Run: headless pygame with SDL's dummy video driver; simulated clock (each Clock.tick advances the game by its frame time, no real sleeping); random seed 0; keys injected as events and as key.get_pressed() state; no mouse input.
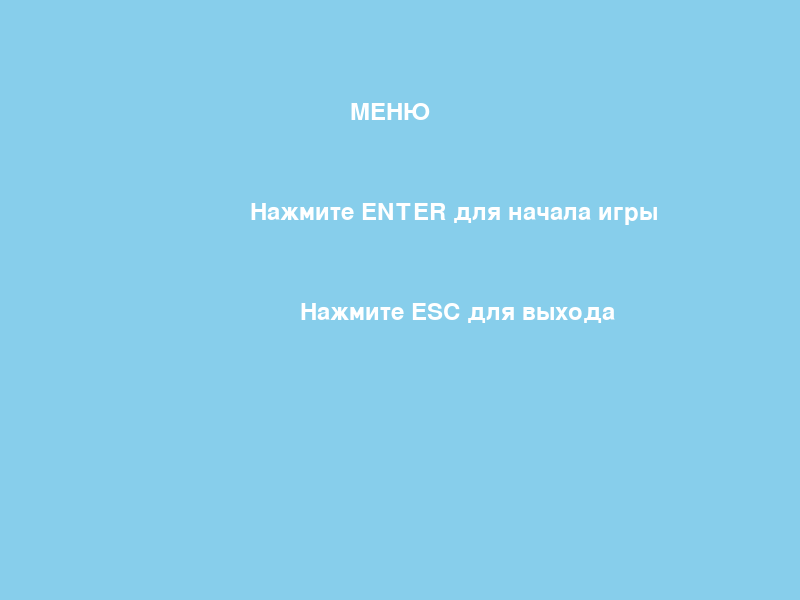
Frame 1 of 4 · flips 1–60 · no input
Frame 2 of 4 · flips 61–180 · tapped SPACE, RETURN · held RIGHT (→), D · screen unchanged from frame 1, image omitted
Frame 3 of 4 · flips 181–300 · held DOWN (↓), S · screen unchanged from frame 2, image omitted
Frame 4 of 4 · flips 301–420 · held LEFT (←), A, UP (↑), W · screen unchanged from frame 3, image omitted

The pygame program that drew these frames:

import pygame
from random import randint

# Инициализация PyGame
pygame.init()

# Размеры окна и заголовок игры
SCREEN_WIDTH = 800
SCREEN_HEIGHT = 600
FPS = 60
TITLE = 'Мини Платформер'

# Определённые цвета
SKY_BLUE = (135, 206, 235)
WHITE = (255, 255, 255)
RED = (255, 0, 0)
YELLOW = (255, 255, 0)
GREEN = (0, 255, 0)
BLACK = (0, 0, 0)
PURPLE = (128, 0, 128)

# Игровые параметры
GRAVITY = 1
JUMP_STRENGTH = 15
PLAYER_SIZE = 50
VELOCITY_X = 5
VELOCITY_Y = 0
COIN_SIZE = 20
PLATFORM_HEIGHT = 20
PLATFORM_WIDTH = 100

# Поверхности и окна
screen = pygame.display.set_mode((SCREEN_WIDTH, SCREEN_HEIGHT))
pygame.display.set_caption(TITLE)
clock = pygame.time.Clock()

# Исходная позиция игрока
player_position = [SCREEN_WIDTH // 2, SCREEN_HEIGHT // 2]
camera_offset = [0, 0]

# Больше платформ
platforms = [
    [SCREEN_WIDTH // 2 - PLATFORM_WIDTH // 2, SCREEN_HEIGHT - PLATFORM_HEIGHT],
    [SCREEN_WIDTH // 4, SCREEN_HEIGHT - PLATFORM_HEIGHT * 3],
    [SCREEN_WIDTH * 3 // 4, SCREEN_HEIGHT - PLATFORM_HEIGHT * 4],
    [SCREEN_WIDTH // 3, SCREEN_HEIGHT - PLATFORM_HEIGHT * 5],
    [SCREEN_WIDTH * 2 // 3, SCREEN_HEIGHT - PLATFORM_HEIGHT * 6],
    [SCREEN_WIDTH // 5, SCREEN_HEIGHT - PLATFORM_HEIGHT * 7],
    [SCREEN_WIDTH * 4 // 5, SCREEN_HEIGHT - PLATFORM_HEIGHT * 8]
]

# Монеты
coins = []
for _ in range(10):
    coins.append([randint(0, SCREEN_WIDTH - COIN_SIZE), randint(SCREEN_HEIGHT // 2, SCREEN_HEIGHT - PLATFORM_HEIGHT)])

# Состояния игры
STATES = ['menu', 'settings', 'shop', 'game']
state = STATES[0]

# Переменная для счета монет
coin_count = 0

# Магазин цветов
colors = {
    1: {"name": "Красный", "cost": 0, "color": RED},
    2: {"name": "Зелёный", "cost": 100, "color": GREEN},
    3: {"name": "Чёрный", "cost": 150, "color": BLACK},
    4: {"name": "Жёлтый", "cost": 200, "color": YELLOW}
}
current_color = colors[1]["color"]  # Красный по умолчанию

# Функция для вывода текста
def draw_text(text, position, color=WHITE):
    font = pygame.font.SysFont(None, 36)
    rendered_text = font.render(text, True, color)
    screen.blit(rendered_text, position)

# Основной игровой цикл
running = True
while running:
    clock.tick(FPS)
    screen.fill(SKY_BLUE)

    # Обработка событий
    for event in pygame.event.get():
        if event.type == pygame.QUIT:
            running = False
        elif event.type == pygame.KEYDOWN:
            if event.key == pygame.K_ESCAPE:
                running = False  # Выход из игры по нажатию Esc

    # Разделение состояний игры
    if state == 'menu':
        draw_text("МЕНЮ", (SCREEN_WIDTH // 2 - 50, 100))
        draw_text("Нажмите ENTER для начала игры", (SCREEN_WIDTH // 2 - 150, 200))
        draw_text("Нажмите ESC для выхода", (SCREEN_WIDTH // 2 - 100, 300))
        keys = pygame.key.get_pressed()
        if keys[pygame.K_RETURN]:
            state = 'game'

    elif state == 'settings':
        draw_text("НАСТРОЙКИ", (SCREEN_WIDTH // 2 - 70, 100))
        draw_text("Звуковой режим:", (SCREEN_WIDTH // 2 - 100, 200))
        draw_text("Графический режим:", (SCREEN_WIDTH // 2 - 100, 300))
        keys = pygame.key.get_pressed()
        if keys[pygame.K_BACKSPACE]:
            state = 'menu'

    elif state == 'shop':
        draw_text("МАГАЗИН", (SCREEN_WIDTH // 2 - 50, 100))
        draw_text(f"У вас {coin_count} монет", (SCREEN_WIDTH // 2 - 100, 150))
        for idx, item in colors.items():
            cost = item["cost"]
            color_name = item["name"]
            draw_text(f"{idx}. {color_name}: {cost} монет", (SCREEN_WIDTH // 2 - 100, 200 + idx * 50))
        keys = pygame.key.get_pressed()
        if keys[pygame.K_1]:
            current_color = colors[1]["color"]
        elif keys[pygame.K_2] and coin_count >= colors[2]["cost"]:
            coin_count -= colors[2]["cost"]
            current_color = colors[2]["color"]
        elif keys[pygame.K_3] and coin_count >= colors[3]["cost"]:
            coin_count -= colors[3]["cost"]
            current_color = colors[3]["color"]
        elif keys[pygame.K_4] and coin_count >= colors[4]["cost"]:
            coin_count -= colors[4]["cost"]
            current_color = colors[4]["color"]
        elif keys[pygame.K_BACKSPACE]:
            state = 'menu'

    elif state == 'game':
        # Управление персонажем
        keys = pygame.key.get_pressed()
        if keys[pygame.K_LEFT]:
            player_position[0] -= VELOCITY_X
        if keys[pygame.K_RIGHT]:
            player_position[0] += VELOCITY_X
        if keys[pygame.K_SPACE] or keys[pygame.K_UP]:
            # Проверка столкновения с платформой перед прыжком
            collision = any(
                abs(player_position[1] + PLAYER_SIZE - p[1]) < GRAVITY and
                abs(player_position[0] - p[0]) <= PLATFORM_WIDTH // 2
                for p in platforms
            )
            if collision:
                VELOCITY_Y = -JUMP_STRENGTH  # Происходит прыжок

        # Обновление физики персонажа
        VELOCITY_Y += GRAVITY
        player_position[1] += VELOCITY_Y

        # Ограничение по нижнему краю экрана
        if player_position[1] > SCREEN_HEIGHT - PLAYER_SIZE:
            player_position[1] = SCREEN_HEIGHT - PLAYER_SIZE
            VELOCITY_Y = 0

        # Корректировка камеры
        camera_offset[0] = max(min(0, player_position[0] - SCREEN_WIDTH // 2), -(SCREEN_WIDTH - SCREEN_WIDTH))
        camera_offset[1] = max(min(0, player_position[1] - SCREEN_HEIGHT // 2), -(SCREEN_HEIGHT - SCREEN_HEIGHT))

        # Отрисовка платформ
        for plat in platforms:
            pygame.draw.rect(screen, PURPLE, (plat[0] - camera_offset[0], plat[1] - camera_offset[1], PLATFORM_WIDTH, PLATFORM_HEIGHT))

        # Монеты
        new_coins = []
        for c in coins:
            coin_x = c[0] - camera_offset[0]
            coin_y = c[1] - camera_offset[1]
            pygame.draw.circle(screen, YELLOW, (coin_x, coin_y), COIN_SIZE // 2)
            dist = ((player_position[0] - c[0]) ** 2 + (player_position[1] - c[1]) ** 2) ** 0.5
            if dist < PLAYER_SIZE * 0.75:
                coin_count += 1
            else:
                new_coins.append(c)
        coins = new_coins

        # Отрисовка персонажа
        pygame.draw.rect(screen, current_color, (player_position[0] - PLAYER_SIZE // 2 - camera_offset[0], player_position[1] - PLAYER_SIZE // 2 - camera_offset[1], PLAYER_SIZE, PLAYER_SIZE))

        # Информация о монетах
        draw_text(f"МОНЕТЫ: {coin_count}", (10, 10))

    # Обновляем экран
    pygame.display.update()

pygame.quit()
